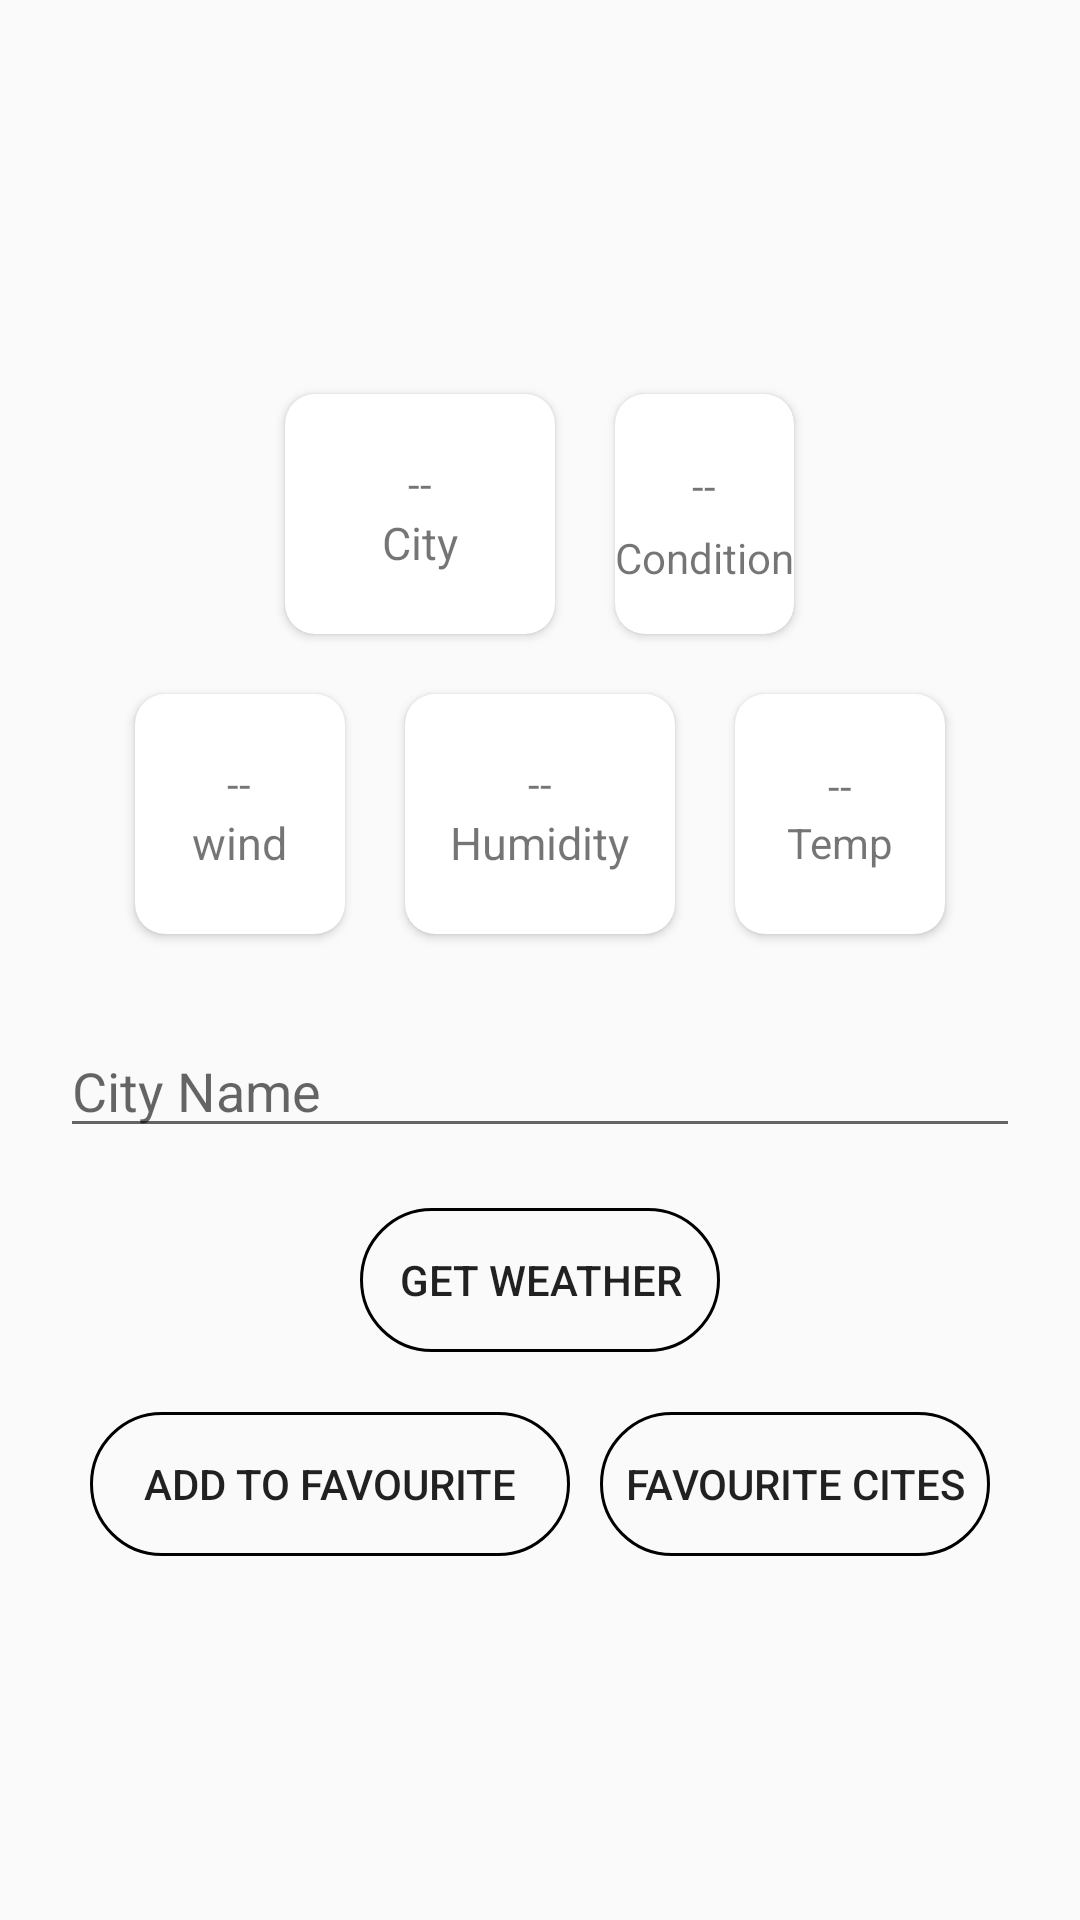

Here is an Android app screen rendered from its layout file. Give the layout XML and the strings, colors and styles it references.
<!-- AndroidManifest.xml: application theme Theme.Weather_App_demo -->
<!-- res/layout/activity_main.xml -->
<?xml version="1.0" encoding="utf-8"?>
<LinearLayout xmlns:android="http://schemas.android.com/apk/res/android"
    xmlns:app="http://schemas.android.com/apk/res-auto"
    xmlns:tools="http://schemas.android.com/tools"
    android:layout_width="match_parent"
    android:layout_height="match_parent"
    android:orientation="vertical"
    android:gravity="center"
    tools:context=".MainActivity">


    <LinearLayout
        android:layout_width="match_parent"
        android:gravity="center"
        android:layout_height="100dp">
        <androidx.cardview.widget.CardView
            android:layout_width="90dp"
            android:layout_height="wrap_content"
            app:cardCornerRadius="10dp">

            <LinearLayout
                android:layout_width="wrap_content"
                android:layout_height="80dp"
                android:orientation="vertical"
                android:layout_gravity="center"
                android:gravity="center">
                <TextView
                    android:layout_width="wrap_content"
                    android:layout_height="wrap_content"
                    android:id="@+id/City_data"
                    android:text="--"/>
                <TextView
                    android:layout_width="wrap_content"
                    android:layout_height="wrap_content"
                    android:textSize="15sp"
                    android:text="City"/>
            </LinearLayout>

        </androidx.cardview.widget.CardView>
        <androidx.cardview.widget.CardView
            android:layout_width="wrap_content"
            android:layout_height="wrap_content"
            android:layout_marginLeft="20dp"
            app:cardCornerRadius="10dp">

            <LinearLayout
                android:layout_width="wrap_content"
                android:layout_height="80dp"
                android:orientation="vertical"
                android:layout_gravity="center"
                android:gravity="center">
                <TextView
                    android:layout_width="wrap_content"
                    android:layout_height="wrap_content"
                    android:padding="5dp"
                    android:id="@+id/Description_data"
                    android:textAlignment="center"
                    android:text="--"/>
                <TextView
                    android:layout_width="wrap_content"
                    android:layout_height="wrap_content"
                    android:text="Condition"/>
            </LinearLayout>

        </androidx.cardview.widget.CardView>

    </LinearLayout>

    <LinearLayout
        android:layout_width="match_parent"
        android:layout_height="100dp"
        android:gravity="center">

        <androidx.cardview.widget.CardView
            android:layout_width="70dp"
            android:layout_height="80dp"
            android:layout_marginRight="20dp"
            app:cardCornerRadius="10dp">

            <LinearLayout
                android:layout_width="wrap_content"
                android:layout_height="match_parent"
                android:orientation="vertical"
                android:layout_gravity="center"
                android:gravity="center">
                <TextView
                    android:layout_width="wrap_content"
                    android:layout_height="wrap_content"
                    android:id="@+id/wind_data"
                    android:text="--"/>
                <TextView
                    android:layout_width="wrap_content"
                    android:layout_height="wrap_content"
                    android:textSize="15sp"
                    android:text="wind"/>
            </LinearLayout>

        </androidx.cardview.widget.CardView>
        <androidx.cardview.widget.CardView
            android:layout_width="90dp"
            android:layout_height="wrap_content"
            app:cardCornerRadius="10dp">

            <LinearLayout
                android:layout_width="90dp"
                android:layout_height="80dp"
                android:orientation="vertical"
                android:layout_gravity="center"
                android:gravity="center">
                <TextView
                    android:layout_width="wrap_content"
                    android:layout_height="wrap_content"
                    android:id="@+id/humidity_data"
                    android:text="--"/>
                <TextView
                    android:layout_width="wrap_content"
                    android:layout_height="wrap_content"
                    android:textSize="15sp"
                    android:text="Humidity"/>
            </LinearLayout>

        </androidx.cardview.widget.CardView>
        <androidx.cardview.widget.CardView
            android:layout_width="wrap_content"
            android:layout_height="wrap_content"
            android:layout_marginLeft="20dp"
            app:cardCornerRadius="10dp">

            <LinearLayout
                android:layout_width="70dp"
                android:layout_height="80dp"
                android:orientation="vertical"
                android:layout_gravity="center"
                android:gravity="center">
                <TextView
                    android:layout_width="wrap_content"
                    android:layout_height="wrap_content"
                    android:id="@+id/temperature_data"
                    android:text="--"/>
                <TextView
                    android:layout_width="wrap_content"
                    android:layout_height="wrap_content"
                    android:text="Temp"/>
            </LinearLayout>

        </androidx.cardview.widget.CardView>

    </LinearLayout>
  <EditText
      android:layout_width="match_parent"
      android:layout_height="wrap_content"
      android:hint="City Name"
      android:layout_margin="20dp"
      android:id="@+id/city_input"/>
    <androidx.appcompat.widget.AppCompatButton
        android:layout_width="120dp"
        android:layout_height="wrap_content"
        android:id="@+id/getWeather_btn"
        android:background="@drawable/buttonshape"
        android:text="Get Weather"/>
  <LinearLayout
      android:layout_width="match_parent"
      android:layout_height="wrap_content"
      android:layout_marginTop="20dp"
      android:gravity="center">

    <androidx.appcompat.widget.AppCompatButton
        android:layout_width="160dp"
        android:layout_height="wrap_content"
        android:id="@+id/favourite_citybtn"
        android:background="@drawable/buttonshape"
        android:layout_marginRight="5dp"
        android:text="Add to favourite"/>
    <androidx.appcompat.widget.AppCompatButton
        android:layout_width="130dp"
        android:layout_height="wrap_content"
        android:id="@+id/save_Fav_cites_btn"
        android:layout_marginLeft="5dp"
        android:background="@drawable/buttonshape"
        android:text="Favourite Cites"/>

  </LinearLayout>

    <ProgressBar
        android:layout_width="wrap_content"
        android:layout_height="wrap_content"
        android:layout_marginTop="20dp"
        android:visibility="gone"
        android:id="@+id/pgbar"/>

</LinearLayout>
<!-- resources referenced by this layout -->
<resources>
  <!-- drawable buttonshape (drawable) -->
  <?xml version="1.0" encoding="utf-8"?>
  <shape xmlns:android="http://schemas.android.com/apk/res/android"
      android:shape="rectangle">
  
      <stroke
          android:color="@color/black"
          android:width="1dp"/>
      <corners
          android:radius="190dp"/>
  
  
  
  </shape>
  <style name="Theme.Weather_App_demo" parent="Base.Theme.Weather_App_demo" />
  <style name="Base.Theme.Weather_App_demo" parent="Theme.AppCompat.Light">
          
          
      </style>
  <!-- not gathered from this repository: default colours our renderer supplied (Android Studio template values) -->
  <color name="black">#FF000000</color>
</resources>
